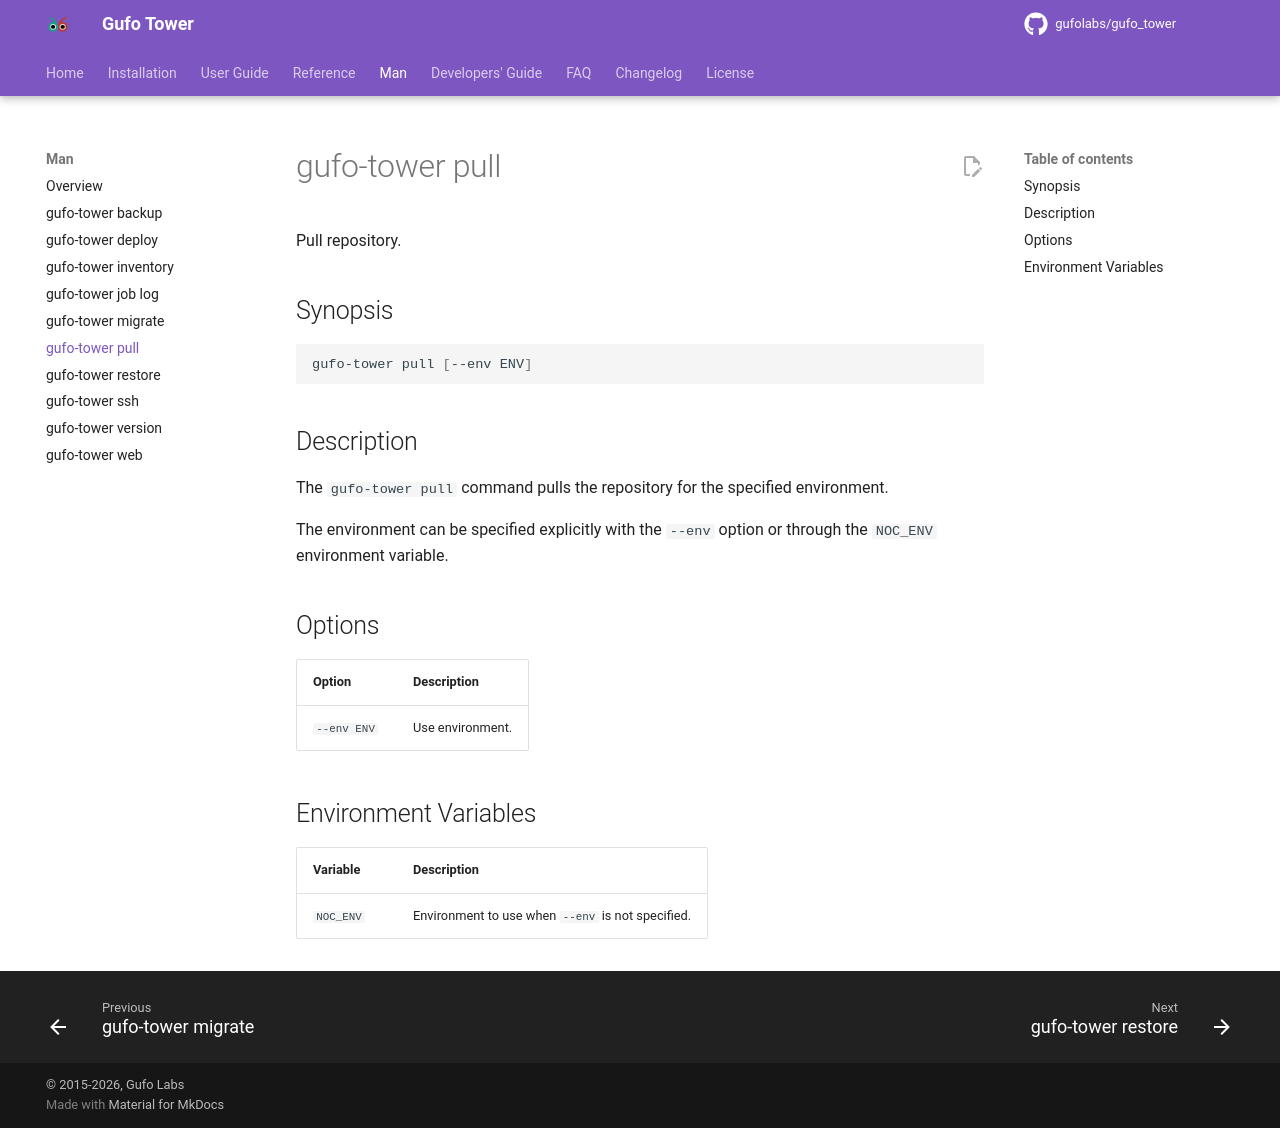

repository: gufolabs/gufo_tower · page: man/pull/index.html · generator: mkdocs

# gufo-tower pull

Pull repository.

## Synopsis

```shell
gufo-tower pull [--env ENV]
```

## Description

The `gufo-tower pull` command pulls the repository for the specified environment.

The environment can be specified explicitly with the `--env` option or through the `NOC_ENV` environment variable.

## Options

| Option      | Description      |
| ----------- | ---------------- |
| `--env ENV` | Use environment. |

## Environment Variables

| Variable  | Description                                       |
| --------- | ------------------------------------------------- |
| `NOC_ENV` | Environment to use when `--env` is not specified. |
